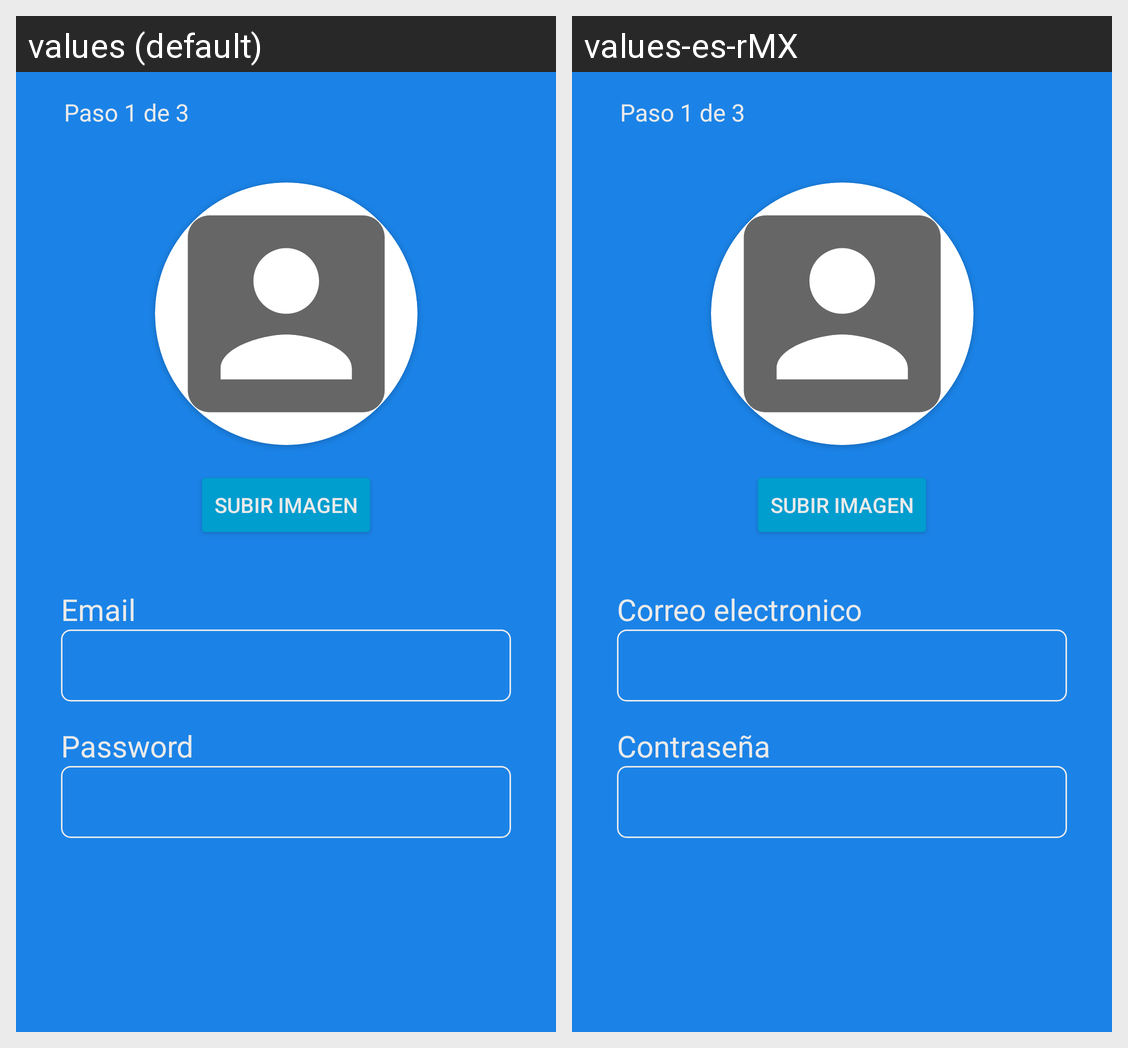

For this localized Android screen grid, give each drawn string resource with its value in every locale shown.
Android screen res/layout/fragment_1de3_registro.xml rendered under 2 locales, left to right: values (default), values-es-rMX. Device: Nexus 5 (rendered at 1080×1920; each locale shown at half size, 540×960, under a caption strip naming it); theme Theme.Hiring.
Strings drawn on this screen, with the default value and each locale's value (text and hints the layout hard-codes, and strings that could not be matched under every locale, appear in the picture but are not listed):

edit_txtV_Password
  values: Password
  values-es-rMX: Contraseña

edit_txtV_Email
  values: Email
  values-es-rMX: Correo electronico
